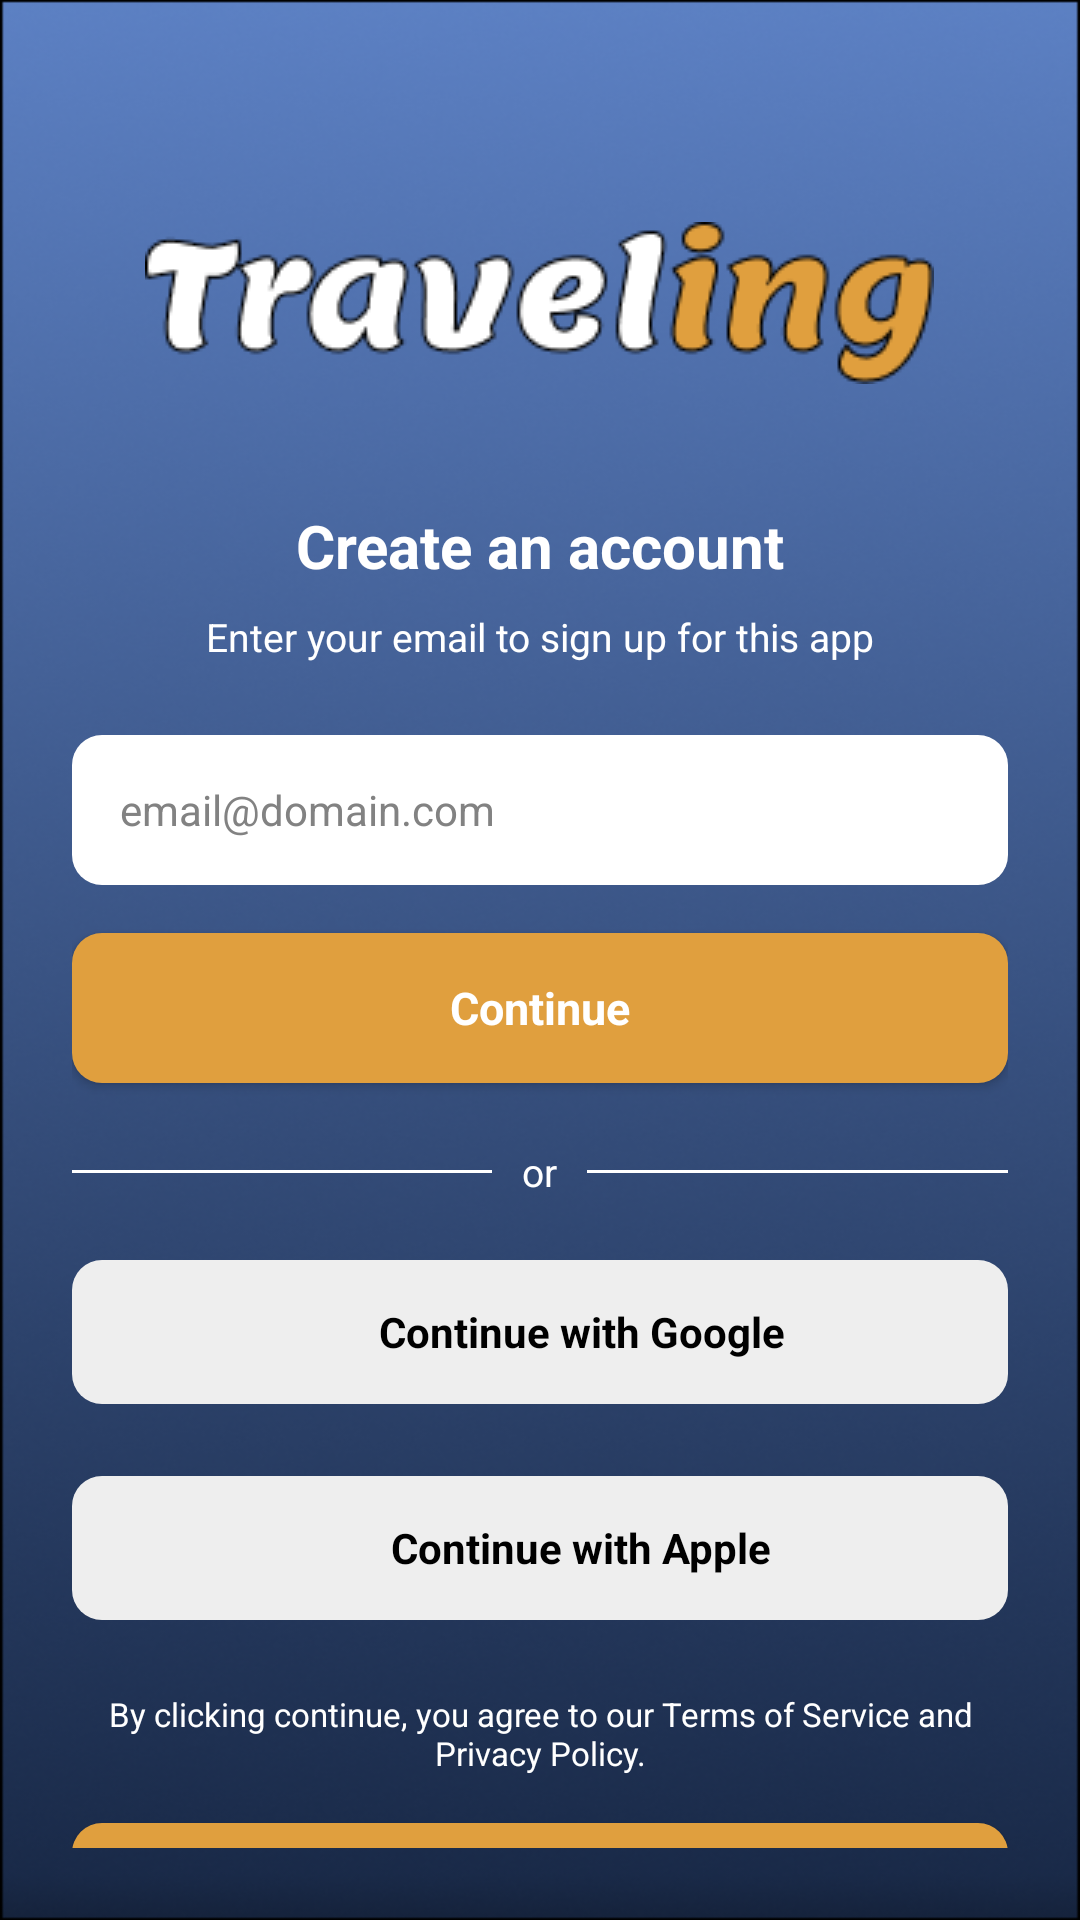

Layout XML and referenced resources for this Android screen:
<!-- AndroidManifest.xml: application theme Theme.Traveling -->
<!-- res/layout/login.xml -->
<?xml version="1.0" encoding="utf-8"?>
<LinearLayout xmlns:android="http://schemas.android.com/apk/res/android"
    android:layout_width="match_parent"
    android:layout_height="match_parent"
    android:orientation="vertical"
    android:background="@drawable/bck"
    android:padding="24dp">

    
    <TextView
        android:layout_width="wrap_content"
        android:layout_height="wrap_content"
        android:layout_gravity="center_horizontal"
        android:layout_marginTop="50dp"
        android:background="@drawable/traveling"
        android:id="@+id/tvLogo" />

    
    <View
        android:layout_width="match_parent"
        android:layout_height="50dp"
        android:layout_weight="0.15" />

    
    <TextView
        android:layout_width="match_parent"
        android:layout_height="wrap_content"
        android:gravity="center"
        android:text="@string/create_account"
        android:textColor="@color/white"
        android:textSize="20sp"
        android:textStyle="bold"
        android:layout_marginBottom="8dp" />

    <TextView
        android:layout_width="match_parent"
        android:layout_height="wrap_content"
        android:gravity="center"
        android:text="@string/signup_instruction"
        android:textColor="@color/white"
        android:textSize="13sp"
        android:layout_marginBottom="24dp" />

    
    <EditText
        android:id="@+id/etEmail"
        android:layout_width="match_parent"
        android:layout_height="50dp"
        android:background="@drawable/input_bck"
        android:hint="@string/email_hint"
        android:inputType="textEmailAddress"
        android:paddingStart="16dp"
        android:paddingEnd="16dp"
        android:textColor="@color/black"
        android:textColorHint="@color/grey"
        android:textSize="14sp"
        android:layout_marginBottom="16dp" />

    
    <Button
        android:id="@+id/btnContinue"
        android:layout_width="match_parent"
        android:layout_height="50dp"
        android:background="@drawable/btn_orange"
        android:text="@string/continue_btn"
        android:textColor="@color/white"
        android:textSize="15sp"
        android:textStyle="bold"
        android:layout_marginBottom="20dp" />

    
    <LinearLayout
        android:layout_width="match_parent"
        android:layout_height="wrap_content"
        android:orientation="horizontal"
        android:gravity="center_vertical"
        android:layout_marginBottom="20dp">

        <View
            android:layout_width="0dp"
            android:layout_height="1dp"
            android:layout_weight="1"
            android:background="@color/white" />

        <TextView
            android:layout_width="wrap_content"
            android:layout_height="wrap_content"
            android:text="   "/>
        <TextView
            android:layout_width="wrap_content"
            android:layout_height="wrap_content"
            android:text="@string/or"
            android:textColor="@color/white"
            android:textSize="13sp" />
        <TextView
            android:layout_width="wrap_content"
            android:layout_height="wrap_content"
            android:text="   "/>

        <View
            android:layout_width="0dp"
            android:layout_height="1dp"
            android:layout_weight="1"
            android:background="@color/white" />

    </LinearLayout>

    
    <LinearLayout
        android:id="@+id/btnGoogle"
        android:layout_width="match_parent"
        android:layout_height="48dp"
        android:background="@drawable/btn_outline"
        android:gravity="center"
        android:orientation="horizontal"
        android:padding="10dp"
        android:layout_marginBottom="24dp"
        android:clickable="true"
        android:focusable="true">

        <ImageView
            android:layout_width="20dp"
            android:layout_height="20dp"
            android:src="@drawable/ic_google"
            android:layout_marginEnd="8dp" />

        <TextView
            android:layout_width="wrap_content"
            android:layout_height="wrap_content"
            android:text="@string/continue_google"
            android:textColor="@color/black"
            android:textSize="14sp"
            android:textStyle="bold"/>

    </LinearLayout>

    
    <LinearLayout
        android:id="@+id/btnApple"
        android:layout_width="match_parent"
        android:layout_height="48dp"
        android:background="@drawable/btn_outline"
        android:gravity="center"
        android:orientation="horizontal"
        android:padding="10dp"
        android:layout_marginBottom="24dp"
        android:clickable="true"
        android:focusable="true">

        <ImageView
            android:layout_width="20dp"
            android:layout_height="20dp"
            android:src="@drawable/ic_apple"
            android:layout_marginEnd="8dp" />

        <TextView
            android:layout_width="wrap_content"
            android:layout_height="wrap_content"
            android:text="@string/continue_apple"
            android:textColor="@color/black"
            android:textSize="14sp"
            android:textStyle="bold"/>

    </LinearLayout>

    
    <TextView
        android:layout_width="match_parent"
        android:layout_height="wrap_content"
        android:gravity="center"
        android:text="@string/terms_text"
        android:textColor="@color/white"
        android:textSize="11sp"
        android:layout_marginBottom="16dp" />

    
    <View
        android:layout_width="match_parent"
        android:layout_height="0dp"
        android:layout_weight="1" />

    
    <Button
        android:id="@+id/btnGuest"
        android:layout_width="match_parent"
        android:layout_height="50dp"
        android:background="@drawable/btn_orange"
        android:text="@string/continue_guest"
        android:textColor="@color/white"
        android:textSize="15sp"
        android:textStyle="bold"
        android:layout_marginBottom="24dp" />

</LinearLayout>
<!-- resources referenced by this layout -->
<resources>
  <color name="black">#FF000000</color>
  <color name="grey">#828282</color>
  <color name="white">#FFFFFFFF</color>
  <!-- drawable bck: png bitmap (drawable, 207456 bytes) -->
  <!-- drawable btn_orange (drawable) -->
  <?xml version="1.0" encoding="utf-8"?>
  <shape xmlns:android="http://schemas.android.com/apk/res/android"
      android:shape="rectangle">
  
      <corners
          android:radius="10dp"/>
      <solid android:color="@color/orange"/>
  
  </shape>
  <!-- drawable btn_outline (drawable) -->
  <?xml version="1.0" encoding="utf-8"?>
  <shape xmlns:android="http://schemas.android.com/apk/res/android"
      android:shape="rectangle">
  
      <corners
          android:radius="10dp"/>
      <solid android:color="@color/btnwhite"/>
  
  </shape>
  <!-- drawable input_bck (drawable) -->
  <?xml version="1.0" encoding="utf-8"?>
  <shape xmlns:android="http://schemas.android.com/apk/res/android"
      android:shape="rectangle">
  
      <corners
          android:radius="10dp"/>
      <solid android:color="@color/white"/>
  
  </shape>
  <!-- drawable traveling: png bitmap (drawable, 6269 bytes) -->
  <string name="continue_apple">Continue with Apple</string>
  <string name="continue_btn">Continue</string>
  <string name="continue_google">Continue with Google</string>
  <string name="continue_guest">Continue as Guest</string>
  <string name="create_account">Create an account</string>
  <string name="email_hint">email@domain.com</string>
  <string name="or">or</string>
  <string name="signup_instruction">Enter your email to sign up for this app</string>
  <string name="terms_text">
          By clicking continue, you agree to our Terms of
          Service and Privacy Policy.
      </string>
  <style name="Theme.Traveling" parent="Base.Theme.Traveling" />
  <color name="orange">#E09F3E</color>
  <color name="btnwhite">#EEEEEE</color>
  <style name="Base.Theme.Traveling" parent="Theme.AppCompat.Light.NoActionBar">
          
          
          <item name="textAllCaps">false</item>
          <item name="android:textStyle">normal</item>
          <item name="android:fontFamily">sans-serif</item>
  
          <item name="colorPrimary">@color/orange</item>
          <item name="colorPrimaryDark">@color/orange</item>
          <item name="colorAccent">@color/orange</item>
          <item name="android:colorButtonNormal">@color/orange</item>
      </style>
</resources>
